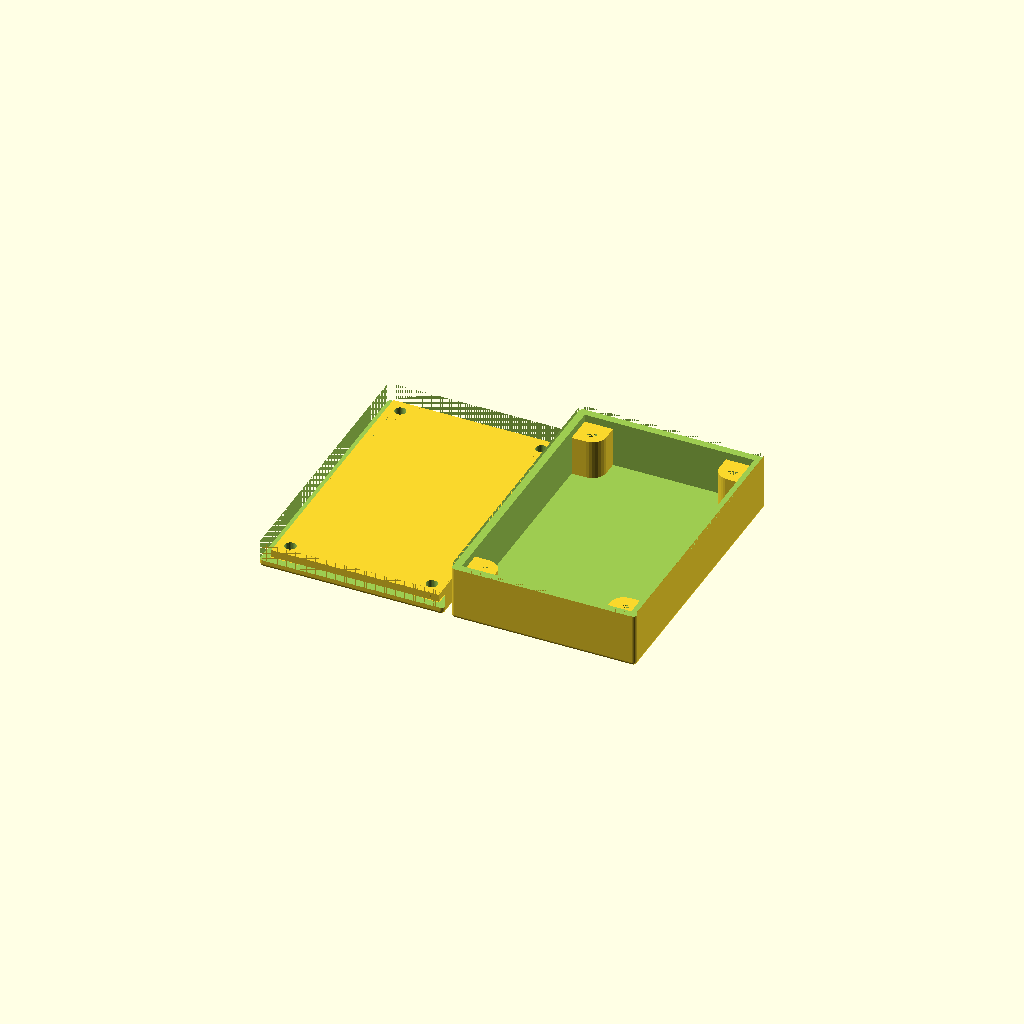
Cell 1 — every parameter at its default value.
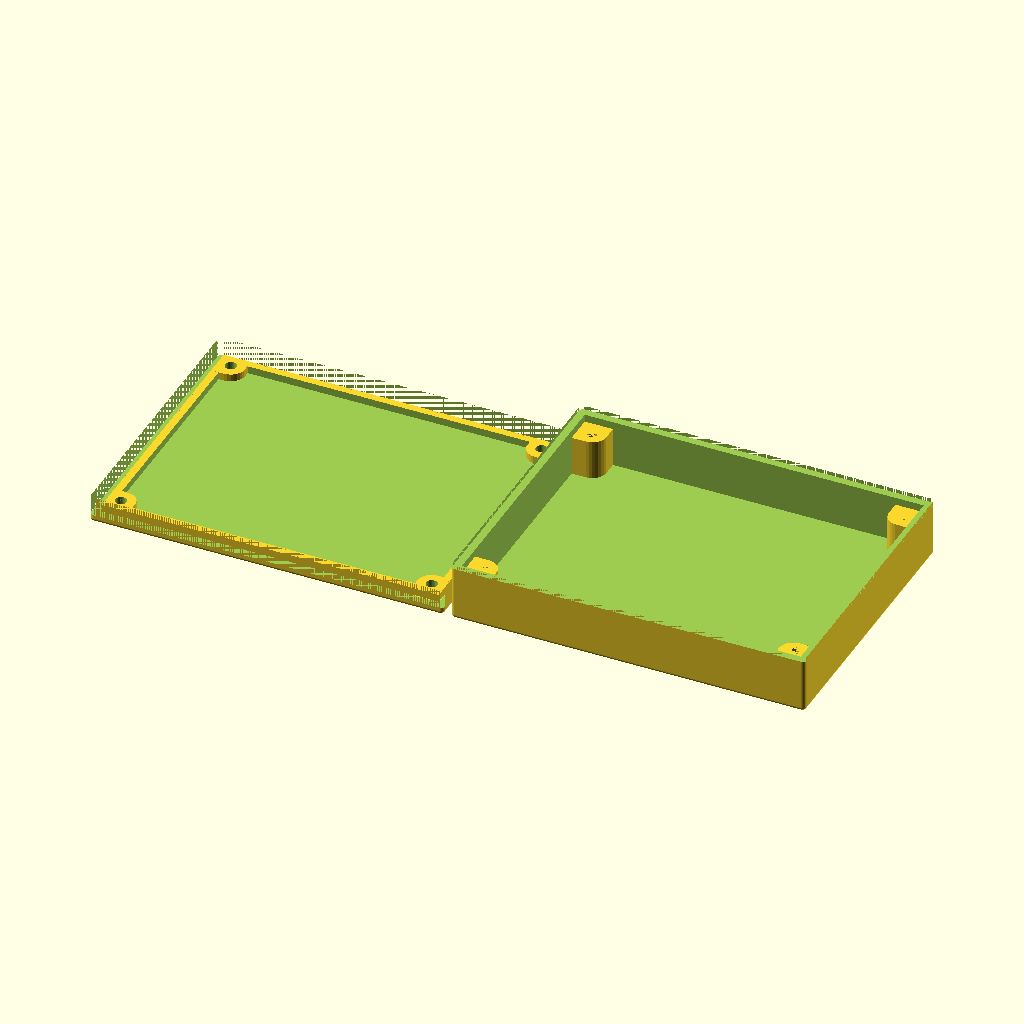
Cell 2: inside_width = 90 (everything else at default).
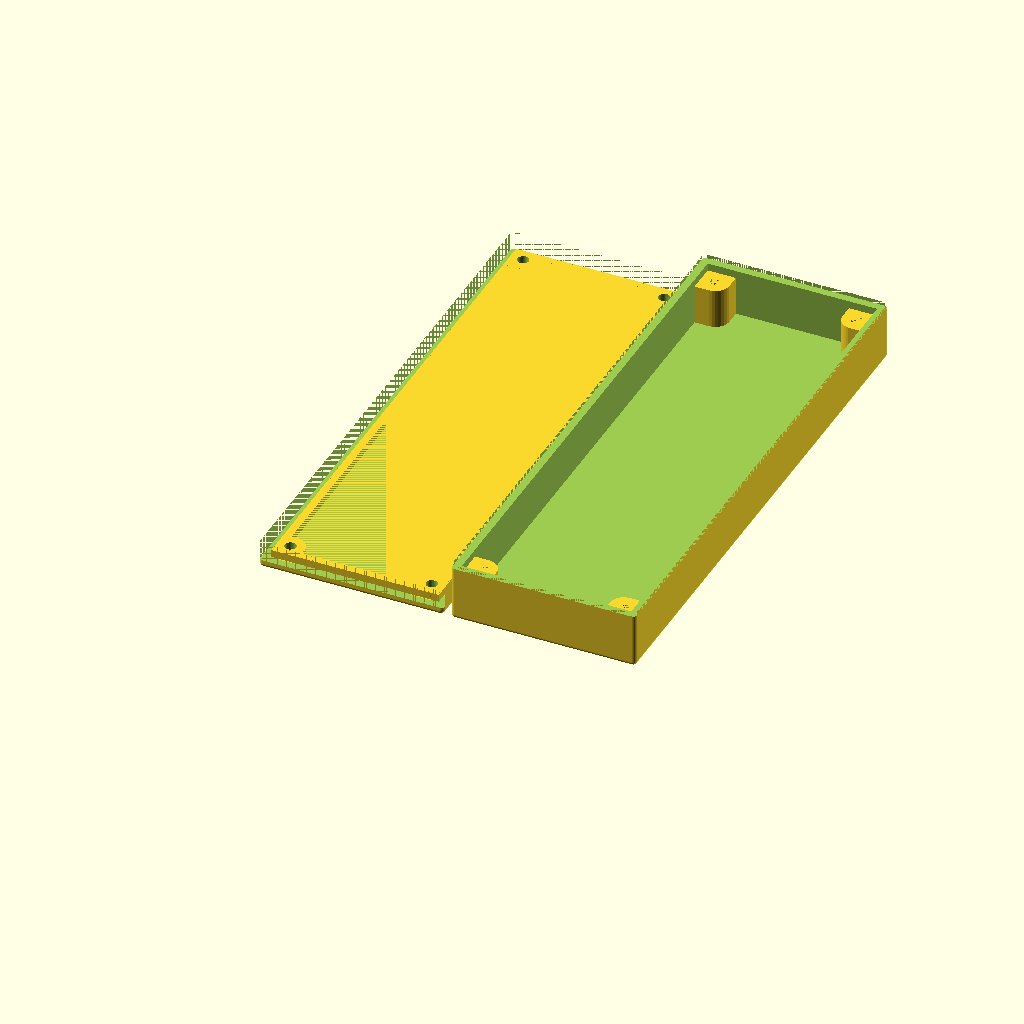
Cell 3: inside_length = 140 (everything else at default).
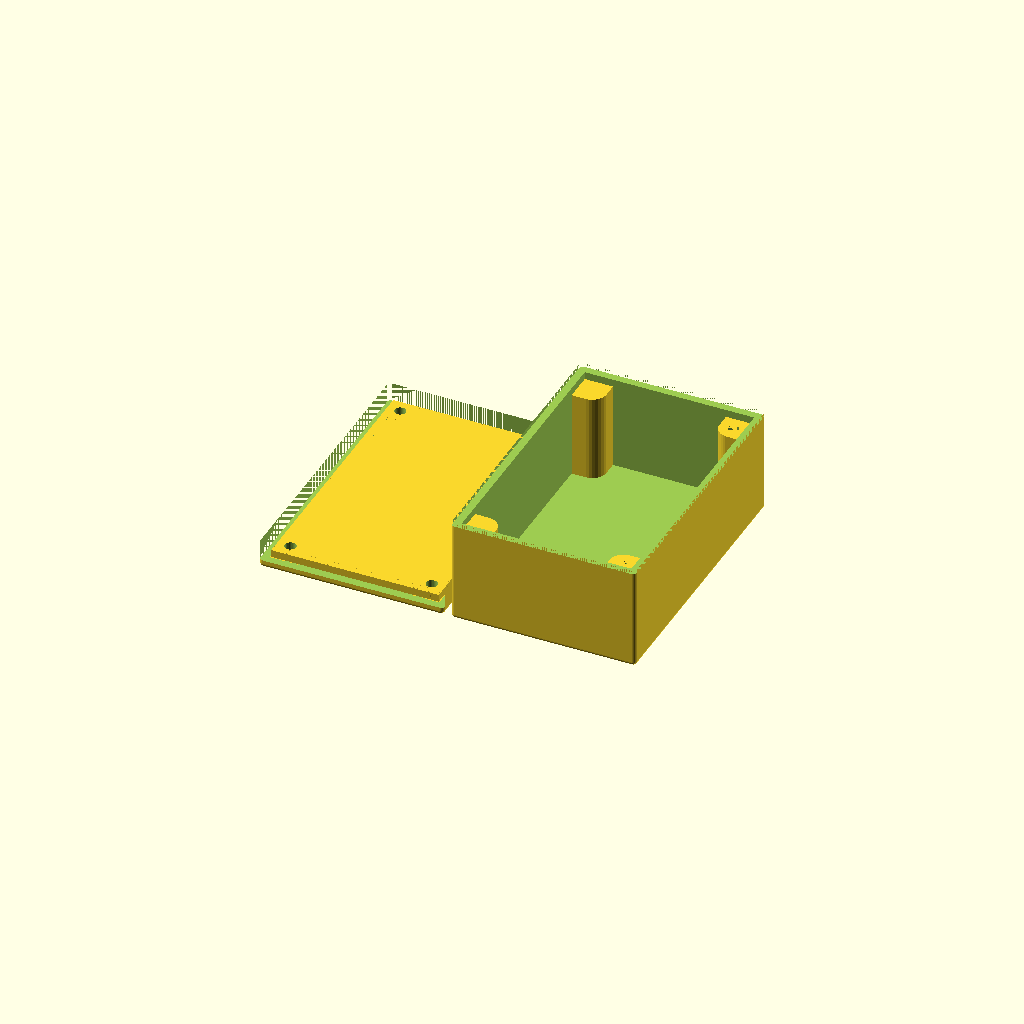
Cell 4: the same model with inside_height = 25.
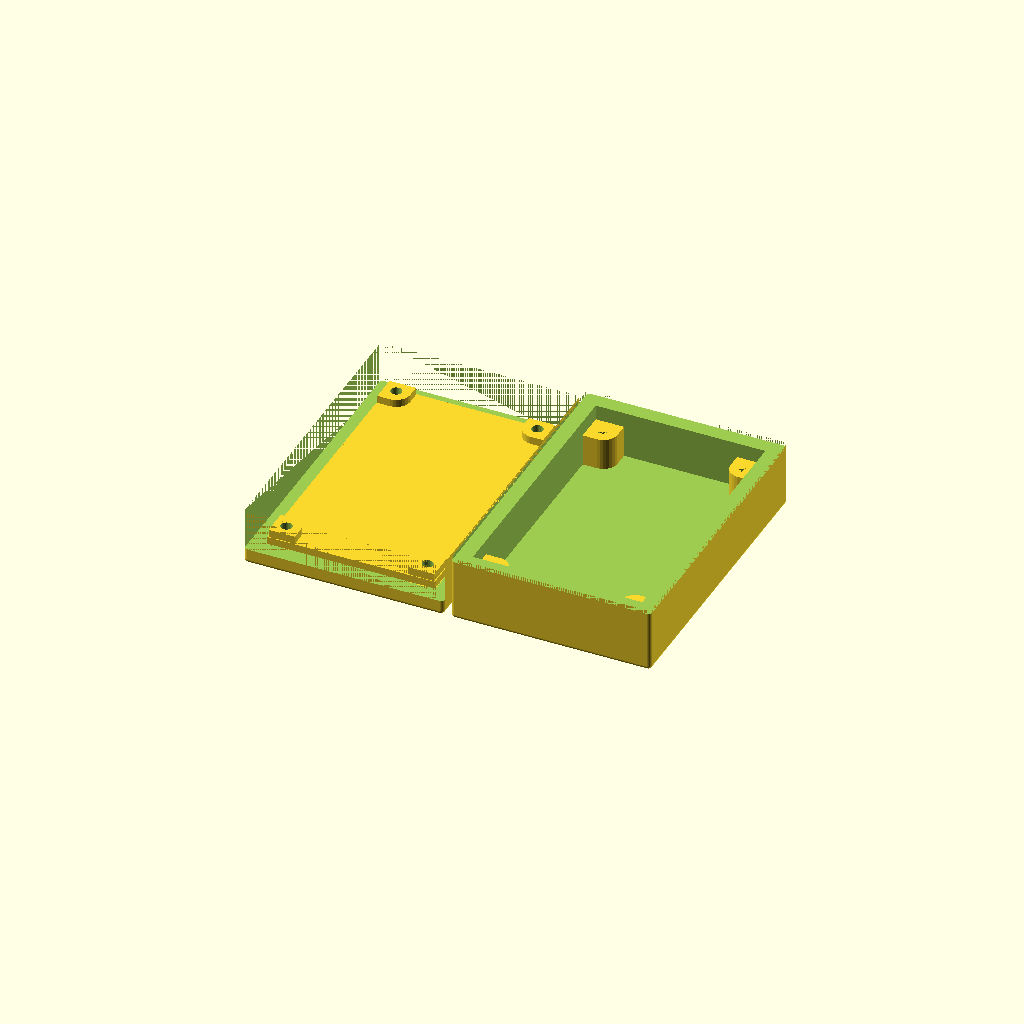
Cell 5: thickness = 4 (everything else at default).
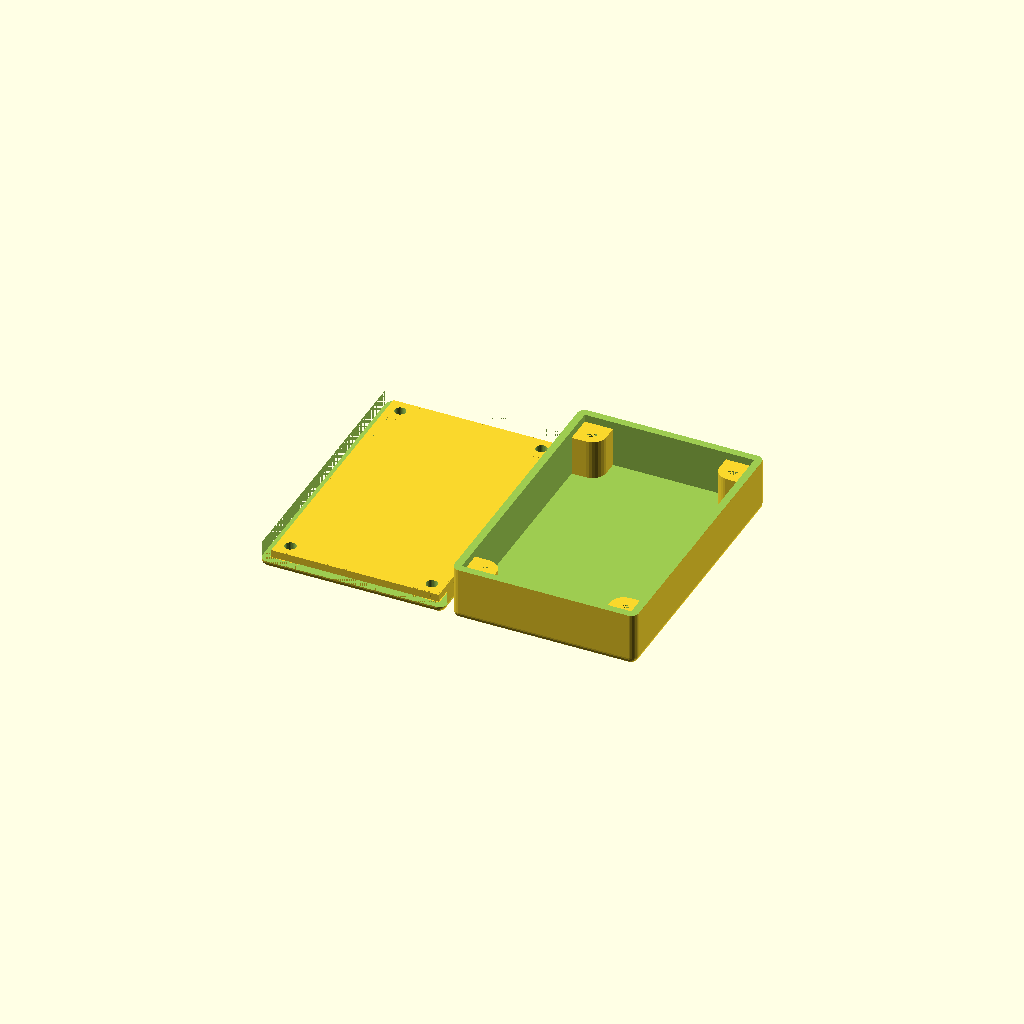
Cell 6: radius = 2 (everything else at default).
All cells are drawn from one camera (rotation 55°, 0°, 25°, orthographic, colour scheme Cornfield), so only the parameter changes between them.
Source of the model, inputs/thingiverse/files/thing-2507177/files/project-box-screws-r2.scad:
//Procedural Project Box Screws

//40mm x 60 board size

inside_width = 45;
inside_length = 70;
inside_height = 12.5;
thickness = 2;                  //Wall thickness
radius = 1;                     //Fillet radius. Should not be larger than thickness
screw_dia = 3;                  //Diameter of the screw you intend to use
screw_loose_dia = 3.0;
extra_lid_thickness = 0;        //Extra lid thickness above thickness. 
                                //You may want to tweak this to account for large chamfer radius.

outside_width = inside_width + thickness * 2;
outside_length = inside_length + thickness * 2;
od = screw_dia * 2.5;

module box_screw(id, od, height){
    difference(){
        union(){
            cylinder(d=od, h=height, $fs=0.2);
            translate([-od/2, -od/2, 0])
                cube([od/2,od,height], false);
            translate([-od/2, -od/2, 0])
                cube([od,od/2,height], false);
        }
        cylinder(d=id, h=height, $fn=6);
    }
}

module rounded_box(x,y,z,r){
    translate([r,r,r])
    minkowski(){
        cube([x-r*2,y-r*2,z-r*2]);
        sphere(r=r, $fs=0.1);
    }
}

module main_box(){
    difference(){
        //cube([outside_width, outside_length, inside_height + thickness * 2]);
        difference(){
            rounded_box(outside_width, outside_length, inside_height + thickness + 2, radius);
            translate([0,0,inside_height + thickness])
            cube([outside_width, outside_length, inside_height + thickness * 2]);
        }
        translate([thickness, thickness, thickness])
        cube([inside_width, inside_length, inside_height + thickness]);
    }
    od = screw_dia * 2.5;
    
    translate([od/2+thickness,od/2+thickness, 0])
        box_screw(screw_dia, od, inside_height);
    
    translate([thickness+inside_width-od/2, od/2+thickness, 0])
        rotate([0,0,90])
            box_screw(screw_dia, od, inside_height);
    
    translate([thickness+inside_width-od/2, -od/2+thickness+inside_length, 0])
        rotate([0,0,180])
            box_screw(screw_dia, od, inside_height);
    
    translate([od/2 + thickness, -od/2+thickness+inside_length, 0])
        rotate([0,0,270])
            box_screw(screw_dia, od, inside_height);
}

module lid(){
    difference(){
        union(){
        //Lid.
        difference(){
            rounded_box(outside_width, outside_length, thickness * 4, radius);
            translate([0,0, thickness + extra_lid_thickness])
                cube([outside_width, outside_length, inside_height + thickness * 4]);
        }
        //Lip
        lip_tol = 0.5;
        lip_width = inside_width - lip_tol;
        lip_length = inside_length - lip_tol;
        translate([(outside_width - lip_width)/2,(outside_length - lip_length)/2, thickness * 0.99])
            difference(){
                cube([lip_width, lip_length, 2]);
                translate([thickness, thickness, 0])
                    cube([lip_width-thickness*2, lip_length-thickness*2, 2]);
        }
        
        intersection(){
            union(){
            translate([od/2 + thickness, od/2 + thickness, thickness])
                box_screw(screw_dia, od, thickness);
            translate([inside_width - od/2 + thickness, od/2 + thickness, thickness])
                rotate([0,0,90])
                    box_screw(screw_dia, od, thickness);
            translate([inside_width - od/2 + thickness, inside_length - od/2 + thickness, thickness])
                rotate([0,0,180])
                    box_screw(screw_dia, od, thickness);
            translate([od/2 + thickness, inside_length - od/2 + thickness, thickness])
                rotate([0,0,270])
                    box_screw(screw_dia, od, thickness);
            }
            translate([thickness + lip_tol, thickness + lip_tol, 0])
            cube([lip_width-lip_tol,lip_length-lip_tol,20]);
        }

        }
        
        union(){
            translate([od/2 + thickness, od/2 + thickness, thickness])
                cylinder(h = thickness * 4, d = screw_loose_dia, center=true, $fs=0.2);
            translate([inside_width - od/2 + thickness, od/2 + thickness, thickness])
                cylinder(h = thickness * 4, d = screw_loose_dia, center=true, $fs=0.2);
            translate([inside_width - od/2 + thickness, inside_length - od/2 + thickness, thickness])
                cylinder(h = thickness * 4, d = screw_loose_dia, center=true, $fs=0.2);
            translate([od/2 + thickness, inside_length - od/2 + thickness, thickness])
                cylinder(h = thickness * 4, d = screw_loose_dia, center=true, $fs=0.2);
        }
    }
}

main_box();
translate([-outside_width-2,0,0])
    lid();
Parameter table extracted from the source (name, type, default, range or options):
inside_width: number, default 45
inside_length: number, default 70
inside_height: number, default 12.5
thickness: number, default 2
radius: number, default 1
screw_dia: number, default 3
screw_loose_dia: number, default 3
extra_lid_thickness: number, default 0
